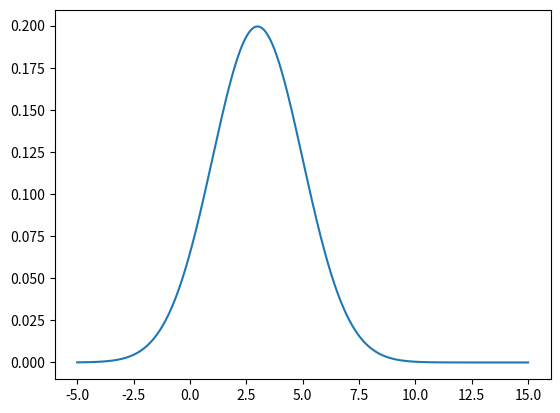

Write Python code to recreate this figure.
# -*- coding: utf-8 -*-
"""
Created on Sun Oct 31 16:11:03 2021

@author: User
"""

import numpy as np
import matplotlib.pyplot as plt

xmin = -5
xmax =  15
nn   = 1024
hh   = (xmax-xmin)/nn


def fgauss(xx,mu=3,sigma=2):
    coeff = np.sqrt(1.0/(2*np.pi*sigma*sigma))
    power = -(1.0/(2.0*sigma*sigma))*(xx-mu)**2
    fg  = coeff*np.exp(power)
    return fg

def fexp(xx,lam=1.0):
    indicator = (xx > 0).astype(int)
    return indicator*lam*np.exp(-lam*xx)

def flaplace(xx,mu=1.0,gamma=1.0):
    return (1.0/(2.0*gamma))*np.exp(-np.abs(xx-mu)/gamma)

xx  = np.linspace(xmin,xmax,nn)    
yy  = fgauss(xx)
yy1 = fexp(xx)
yy2 = flaplace(xx)
plt.plot(xx,yy)
#plt.plot(xx,yy1)
#plt.plot(xx,yy2)
